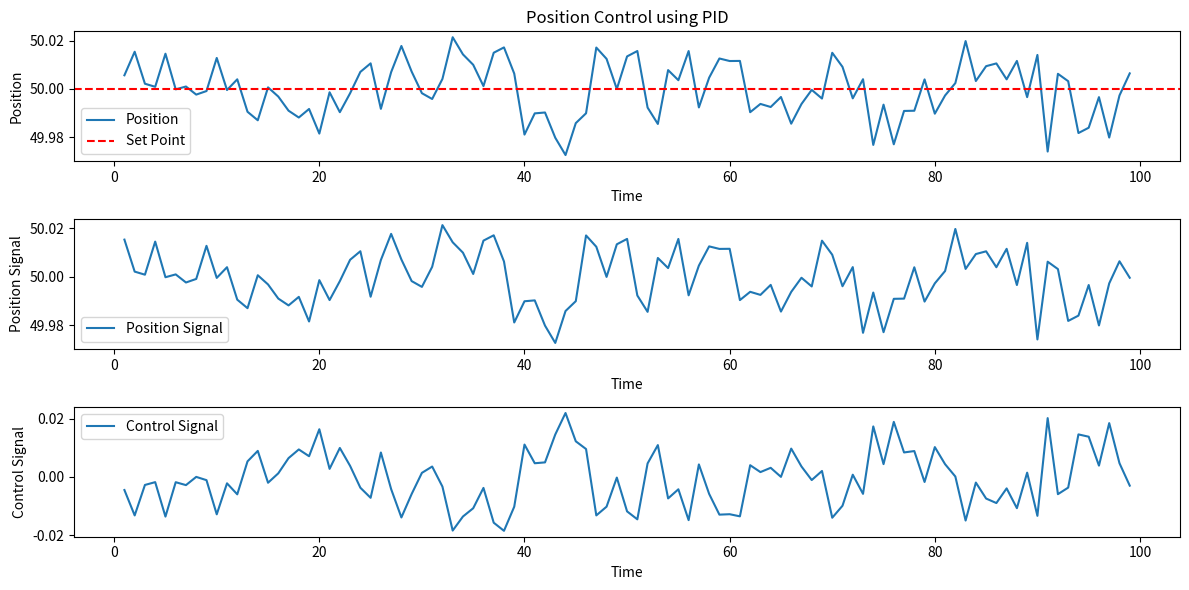

Write Python code to recreate this figure.
import time
from collections import deque


class PID:
    """
    PID Controller
[redacted]
    """

    def __init__(self, P=0.2, I=0.0, D=0.0, current_time=None):
        self.Kp = P
        self.Ki = I
        self.Kd = D
        self.sample_time = 0.00
        self.current_time = current_time if current_time is not None else time.time()
        self.last_time = self.current_time
        self.SetPoint = 0.0
        self.PTerm = 0.0
        self.ITerm = 0.0
        self.DTerm = 0.0
        self.last_error = 0.0
        self.int_error = 0.0  # Windup Guard
        self.windup_guard = 20.0
        self.output = 0.0
        self.ctd = CtrlData(128)

    def reset_pid(self):
        """Reset PID computations and coefficients"""
        self.PTerm = 0.0
        self.ITerm = 0.0
        self.DTerm = 0.0
        self.last_error = 0.0
        self.int_error = 0.0  # Windup Guard
        self.windup_guard = 20.0
        self.output = 0.0
        self.ctd.reset()

    def update(self, feedback_value, current_time=None):
        """Calculates PID value for given reference feedback"""
        error = self.SetPoint - feedback_value
        self.current_time = current_time if current_time is not None else time.time()
        delta_time = self.current_time - self.last_time
        delta_error = error - self.last_error
        if delta_time >= self.sample_time:
            self.PTerm = self.Kp * error
            self.ITerm += error * delta_time
            # Anti-windup: Clamp ITerm to windup_guard
            self.ITerm = max(min(self.ITerm, self.windup_guard), -self.windup_guard)
            self.DTerm = delta_error / delta_time if delta_time > 0 else 0.0
            self.last_time = self.current_time
            self.last_error = error
            output = self.PTerm + (self.Ki * self.ITerm) + (self.Kd * self.DTerm)
            self.ctd.add_elements(output, feedback_value)

    @property
    def kp(self):
        return self.Kp

    @kp.setter
    def kp(self, value):
        self.Kp = value

    @property
    def ki(self):
        return self.Ki

    @ki.setter
    def ki(self, value):
        self.Ki = value

    @property
    def kd(self):
        return self.Kd

    @kd.setter
    def kd(self, value):
        self.Kd = value

    @property
    def windup(self):
        return self.windup_guard

    @windup.setter
    def windup(self, value):
        self.windup_guard = value

    @property
    def sample_time(self):
        return self._sample_time

    @sample_time.setter
    def sample_time(self, value):
        self._sample_time = value


class CtrlData:

    def __init__(self, max_length):
        self.ctrl_list = deque(maxlen=max_length + 1)
        self.ctrl_list.extend([0.])
        self.data_list = deque(maxlen=max_length)

    def add_elements(self, ctrl, data):
        self.ctrl_list.extend([ctrl])
        self.data_list.extend([data])

    def get_elements(self):
        return np.array(self.ctrl_list.copy()) if self.ctrl_list else None, np.array(
            self.data_list.copy()) if self.data_list else None

    def get_last_elements(self):
        return self.ctrl_list[-1].copy() if self.ctrl_list else None, self.data_list[
            -1].copy() if self.data_list else None

    def reset(self):
        self.ctrl_list.clear()
        self.data_list.clear()


if __name__ == '__main__':

    import matplotlib.pyplot as plt
    import numpy as np


    class SimulatedSystem:
        def __init__(self, initial_value=0.0):
            self.value = initial_value

        def update(self, ctrl_sig):
            # Simple linear model with noise: the system's value changes based on the control signal
            self.value += np.random.normal(ctrl_sig, 0.01)


    # Initialize the system and PID controller
    system = SimulatedSystem(initial_value=np.random.normal(50., 0.01))
    pid = PID(P=0.8, I=0.6, D=0.0)
    pid.SetPoint = 50.0

    # Lists to store values for plotting
    time_values = []
    position_values = []
    position_signal = []
    control_values = []

    # Simulate for 100 time steps
    for t in range(1, 100):
        current_position = system.value
        pid.update(current_position)

        system.update(pid.ctd.ctrl_list[-1])

        # Store values for plotting
        time_values.append(t)
        position_values.append(current_position)
        position_signal.append(system.value)
        control_values.append(pid.ctd.ctrl_list[-1])

        # Simulate a time delay (for real-time systems)
        time.sleep(0.1)

    # Plot the results
    plt.figure(figsize=(12, 6))

    # Plot temperature
    plt.subplot(3, 1, 1)
    plt.plot(time_values, position_values, label="Position")
    plt.axhline(y=pid.SetPoint, color='r', linestyle='--', label="Set Point")
    plt.xlabel("Time")
    plt.ylabel("Position")
    plt.legend()
    plt.title("Position Control using PID")

    # Plot position signal
    plt.subplot(3, 1, 2)
    plt.plot(time_values, position_signal, label="Position Signal")
    plt.xlabel("Time")
    plt.ylabel("Position Signal")
    plt.legend()

    # Plot control signal
    plt.subplot(3, 1, 3)
    plt.plot(time_values, control_values, label="Control Signal")
    plt.xlabel("Time")
    plt.ylabel("Control Signal")
    plt.legend()

    plt.tight_layout()
    plt.show()
